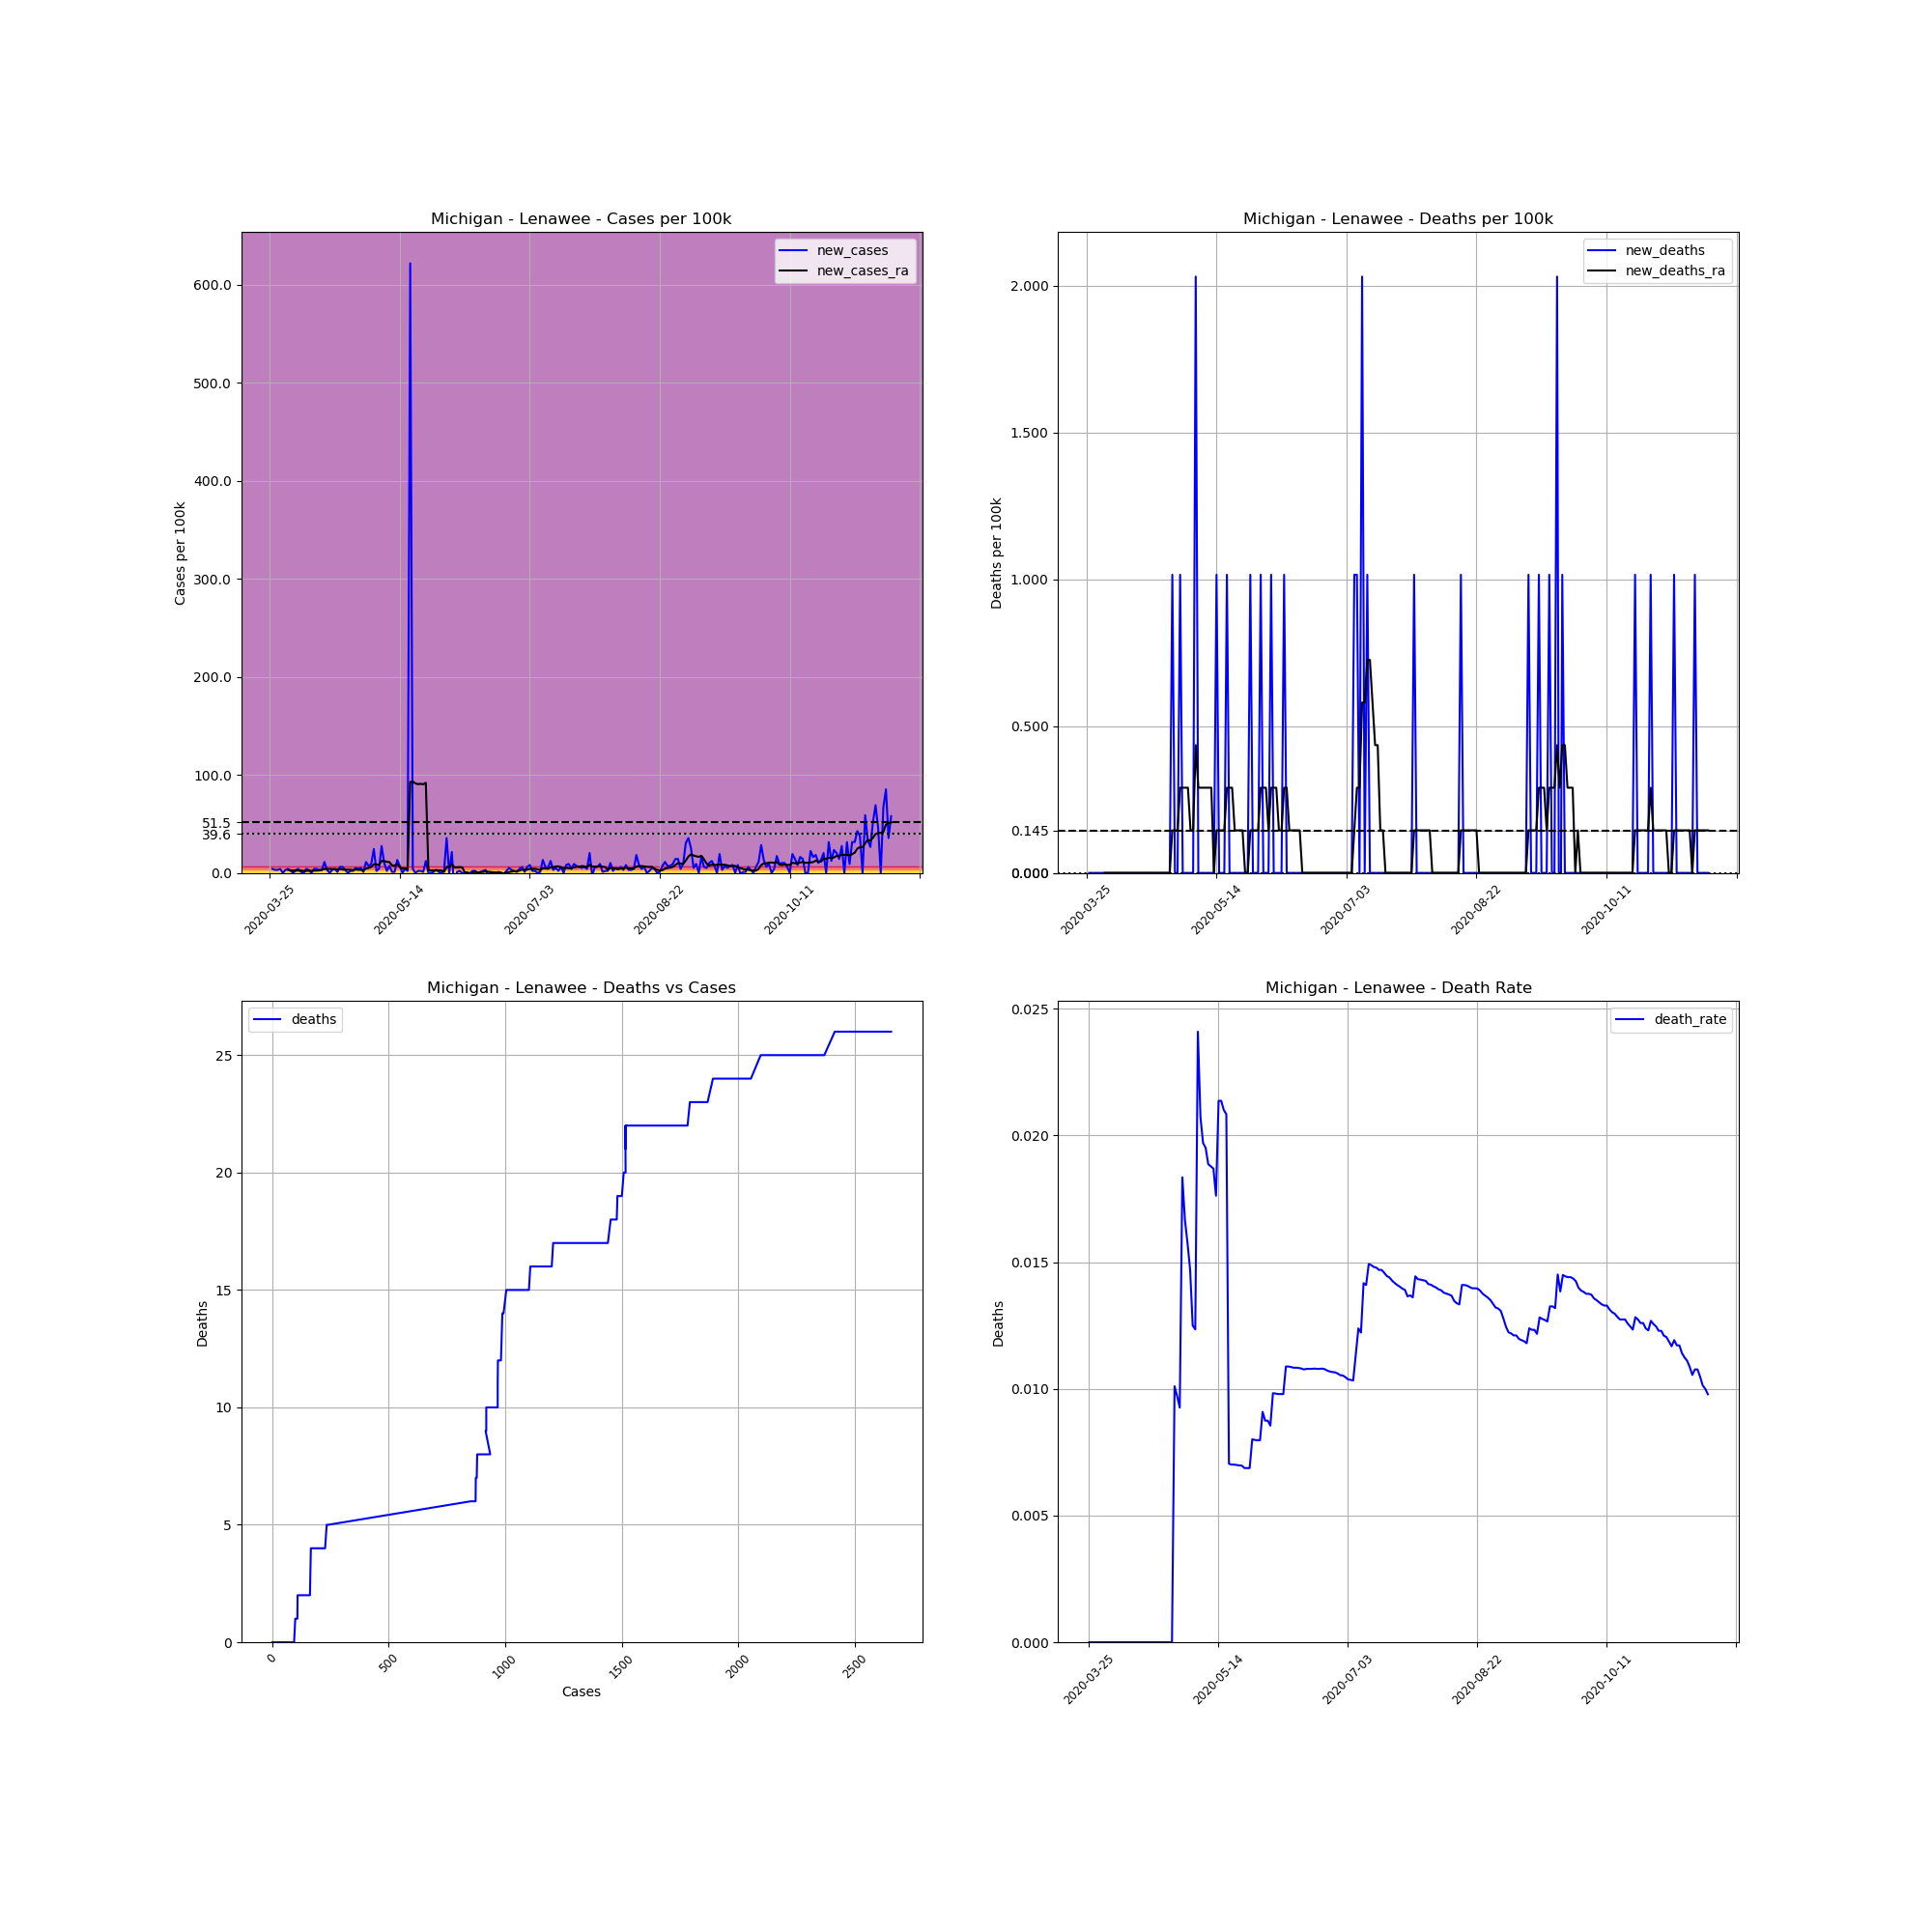

Values plotted in this chart, from the file beside it:
, date, county, state, fips, cases, deaths, COUNTY, STNAME, CTYNAME, POPESTIMATE2019, cases_per_100k, deaths_per_100k, death_rate, new_cases, new_deaths, new_cases_ra, new_deaths_ra
343043, 2020-03-25, Lenawee, Michigan, 26091, 1, 0, 91, Michigan, Lenawee, 98451, 1.016, 0.0, 0.0, , , , 
343044, 2020-03-26, Lenawee, Michigan, 26091, 5, 0, 91, Michigan, Lenawee, 98451, 5.079, 0.0, 0.0, 4.063, 0.0, , 
343045, 2020-03-27, Lenawee, Michigan, 26091, 8, 0, 91, Michigan, Lenawee, 98451, 8.126, 0.0, 0.0, 3.047, 0.0, , 
343046, 2020-03-28, Lenawee, Michigan, 26091, 11, 0, 91, Michigan, Lenawee, 98451, 11.17, 0.0, 0.0, 3.047, 0.0, , 
343047, 2020-03-29, Lenawee, Michigan, 26091, 15, 0, 91, Michigan, Lenawee, 98451, 15.24, 0.0, 0.0, 4.063, 0.0, , 
343048, 2020-03-30, Lenawee, Michigan, 26091, 15, 0, 91, Michigan, Lenawee, 98451, 15.24, 0.0, 0.0, 0.0, 0.0, , 
343049, 2020-03-31, Lenawee, Michigan, 26091, 18, 0, 91, Michigan, Lenawee, 98451, 18.28, 0.0, 0.0, 3.047, 0.0, , 
343050, 2020-04-01, Lenawee, Michigan, 26091, 22, 0, 91, Michigan, Lenawee, 98451, 22.35, 0.0, 0.0, 4.063, 0.0, 3.047, 0.0
343051, 2020-04-02, Lenawee, Michigan, 26091, 24, 0, 91, Michigan, Lenawee, 98451, 24.38, 0.0, 0.0, 2.031, 0.0, 2.757, 0.0
343052, 2020-04-03, Lenawee, Michigan, 26091, 24, 0, 91, Michigan, Lenawee, 98451, 24.38, 0.0, 0.0, 0.0, 0.0, 2.322, 0.0
343053, 2020-04-04, Lenawee, Michigan, 26091, 27, 0, 91, Michigan, Lenawee, 98451, 27.42, 0.0, 0.0, 3.047, 0.0, 2.322, 0.0
343054, 2020-04-05, Lenawee, Michigan, 26091, 31, 0, 91, Michigan, Lenawee, 98451, 31.49, 0.0, 0.0, 4.063, 0.0, 2.322, 0.0
343055, 2020-04-06, Lenawee, Michigan, 26091, 32, 0, 91, Michigan, Lenawee, 98451, 32.5, 0.0, 0.0, 1.016, 0.0, 2.467, 0.0
343056, 2020-04-07, Lenawee, Michigan, 26091, 32, 0, 91, Michigan, Lenawee, 98451, 32.5, 0.0, 0.0, 0.0, 0.0, 2.031, 0.0
343057, 2020-04-08, Lenawee, Michigan, 26091, 36, 0, 91, Michigan, Lenawee, 98451, 36.57, 0.0, 0.0, 4.063, 0.0, 2.031, 0.0
343058, 2020-04-09, Lenawee, Michigan, 26091, 39, 0, 91, Michigan, Lenawee, 98451, 39.61, 0.0, 0.0, 3.047, 0.0, 2.177, 0.0
343059, 2020-04-10, Lenawee, Michigan, 26091, 39, 0, 91, Michigan, Lenawee, 98451, 39.61, 0.0, 0.0, 0.0, 0.0, 2.177, 0.0
343060, 2020-04-11, Lenawee, Michigan, 26091, 43, 0, 91, Michigan, Lenawee, 98451, 43.68, 0.0, 0.0, 4.063, 0.0, 2.322, 0.0
343061, 2020-04-12, Lenawee, Michigan, 26091, 47, 0, 91, Michigan, Lenawee, 98451, 47.74, 0.0, 0.0, 4.063, 0.0, 2.322, 0.0
343062, 2020-04-13, Lenawee, Michigan, 26091, 50, 0, 91, Michigan, Lenawee, 98451, 50.79, 0.0, 0.0, 3.047, 0.0, 2.612, 0.0
343063, 2020-04-14, Lenawee, Michigan, 26091, 53, 0, 91, Michigan, Lenawee, 98451, 53.83, 0.0, 0.0, 3.047, 0.0, 3.047, 0.0
343064, 2020-04-15, Lenawee, Michigan, 26091, 64, 0, 91, Michigan, Lenawee, 98451, 65.01, 0.0, 0.0, 11.17, 0.0, 4.063, 0.0
343065, 2020-04-16, Lenawee, Michigan, 26091, 67, 0, 91, Michigan, Lenawee, 98451, 68.05, 0.0, 0.0, 3.047, 0.0, 4.063, 0.0
343066, 2020-04-17, Lenawee, Michigan, 26091, 67, 0, 91, Michigan, Lenawee, 98451, 68.05, 0.0, 0.0, 0.0, 0.0, 4.063, 0.0
343067, 2020-04-18, Lenawee, Michigan, 26091, 70, 0, 91, Michigan, Lenawee, 98451, 71.1, 0.0, 0.0, 3.047, 0.0, 3.918, 0.0
343068, 2020-04-19, Lenawee, Michigan, 26091, 74, 0, 91, Michigan, Lenawee, 98451, 75.16, 0.0, 0.0, 4.063, 0.0, 3.918, 0.0
343069, 2020-04-20, Lenawee, Michigan, 26091, 75, 0, 91, Michigan, Lenawee, 98451, 76.18, 0.0, 0.0, 1.016, 0.0, 3.628, 0.0
343070, 2020-04-21, Lenawee, Michigan, 26091, 81, 0, 91, Michigan, Lenawee, 98451, 82.27, 0.0, 0.0, 6.094, 0.0, 4.063, 0.0
343071, 2020-04-22, Lenawee, Michigan, 26091, 87, 0, 91, Michigan, Lenawee, 98451, 88.37, 0.0, 0.0, 6.094, 0.0, 3.337, 0.0
343072, 2020-04-23, Lenawee, Michigan, 26091, 90, 0, 91, Michigan, Lenawee, 98451, 91.42, 0.0, 0.0, 3.047, 0.0, 3.337, 0.0
343073, 2020-04-24, Lenawee, Michigan, 26091, 90, 0, 91, Michigan, Lenawee, 98451, 91.42, 0.0, 0.0, 0.0, 0.0, 3.337, 0.0
343074, 2020-04-25, Lenawee, Michigan, 26091, 92, 0, 91, Michigan, Lenawee, 98451, 93.45, 0.0, 0.0, 2.031, 0.0, 3.192, 0.0
343075, 2020-04-26, Lenawee, Michigan, 26091, 94, 0, 91, Michigan, Lenawee, 98451, 95.48, 0.0, 0.0, 2.031, 0.0, 2.902, 0.0
343076, 2020-04-27, Lenawee, Michigan, 26091, 99, 1, 91, Michigan, Lenawee, 98451, 100.6, 1.016, 0.0101, 5.079, 1.016, 3.483, 0.1451
343077, 2020-04-28, Lenawee, Michigan, 26091, 103, 1, 91, Michigan, Lenawee, 98451, 104.6, 1.016, 0.009709, 4.063, 0.0, 3.192, 0.1451
343078, 2020-04-29, Lenawee, Michigan, 26091, 108, 1, 91, Michigan, Lenawee, 98451, 109.7, 1.016, 0.009259, 5.079, 0.0, 3.047, 0.1451
343079, 2020-04-30, Lenawee, Michigan, 26091, 109, 2, 91, Michigan, Lenawee, 98451, 110.7, 2.031, 0.01835, 1.016, 1.016, 2.757, 0.2902
343080, 2020-05-01, Lenawee, Michigan, 26091, 120, 2, 91, Michigan, Lenawee, 98451, 121.9, 2.031, 0.01667, 11.17, 0.0, 4.353, 0.2902
343081, 2020-05-02, Lenawee, Michigan, 26091, 127, 2, 91, Michigan, Lenawee, 98451, 129, 2.031, 0.01575, 7.11, 0.0, 5.079, 0.2902
343082, 2020-05-03, Lenawee, Michigan, 26091, 136, 2, 91, Michigan, Lenawee, 98451, 138.1, 2.031, 0.01471, 9.142, 0.0, 6.094, 0.2902
343083, 2020-05-04, Lenawee, Michigan, 26091, 160, 2, 91, Michigan, Lenawee, 98451, 162.5, 2.031, 0.0125, 24.38, 0.0, 8.851, 0.1451
343084, 2020-05-05, Lenawee, Michigan, 26091, 162, 2, 91, Michigan, Lenawee, 98451, 164.5, 2.031, 0.01235, 2.031, 0.0, 8.561, 0.1451
343085, 2020-05-06, Lenawee, Michigan, 26091, 166, 4, 91, Michigan, Lenawee, 98451, 168.6, 4.063, 0.0241, 4.063, 2.031, 8.416, 0.4353
343086, 2020-05-07, Lenawee, Michigan, 26091, 193, 4, 91, Michigan, Lenawee, 98451, 196, 4.063, 0.02073, 27.42, 0.0, 12.19, 0.2902
343087, 2020-05-08, Lenawee, Michigan, 26091, 203, 4, 91, Michigan, Lenawee, 98451, 206.2, 4.063, 0.0197, 10.16, 0.0, 12.04, 0.2902
343088, 2020-05-09, Lenawee, Michigan, 26091, 205, 4, 91, Michigan, Lenawee, 98451, 208.2, 4.063, 0.01951, 2.031, 0.0, 11.32, 0.2902
343089, 2020-05-10, Lenawee, Michigan, 26091, 212, 4, 91, Michigan, Lenawee, 98451, 215.3, 4.063, 0.01887, 7.11, 0.0, 11.03, 0.2902
343090, 2020-05-11, Lenawee, Michigan, 26091, 213, 4, 91, Michigan, Lenawee, 98451, 216.4, 4.063, 0.01878, 1.016, 0.0, 7.691, 0.2902
343091, 2020-05-12, Lenawee, Michigan, 26091, 214, 4, 91, Michigan, Lenawee, 98451, 217.4, 4.063, 0.01869, 1.016, 0.0, 7.545, 0.2902
343092, 2020-05-13, Lenawee, Michigan, 26091, 227, 4, 91, Michigan, Lenawee, 98451, 230.6, 4.063, 0.01762, 13.2, 0.0, 8.851, 6.344131569286608e-17
343093, 2020-05-14, Lenawee, Michigan, 26091, 234, 5, 91, Michigan, Lenawee, 98451, 237.7, 5.079, 0.02137, 7.11, 1.016, 5.949, 0.1451
343094, 2020-05-15, Lenawee, Michigan, 26091, 234, 5, 91, Michigan, Lenawee, 98451, 237.7, 5.079, 0.02137, 0.0, 0.0, 4.498, 0.1451
343095, 2020-05-16, Lenawee, Michigan, 26091, 238, 5, 91, Michigan, Lenawee, 98451, 241.7, 5.079, 0.02101, 4.063, 0.0, 4.788, 0.1451
343096, 2020-05-17, Lenawee, Michigan, 26091, 240, 5, 91, Michigan, Lenawee, 98451, 243.8, 5.079, 0.02083, 2.031, 0.0, 4.063, 0.1451
343097, 2020-05-18, Lenawee, Michigan, 26091, 852, 6, 91, Michigan, Lenawee, 98451, 865.4, 6.094, 0.007042, 621.6, 1.016, 92.72, 0.2902
343098, 2020-05-19, Lenawee, Michigan, 26091, 856, 6, 91, Michigan, Lenawee, 98451, 869.5, 6.094, 0.007009, 4.063, 0.0, 93.16, 0.2902
343099, 2020-05-20, Lenawee, Michigan, 26091, 856, 6, 91, Michigan, Lenawee, 98451, 869.5, 6.094, 0.007009, 0.0, 0.0, 91.27, 0.2902
343100, 2020-05-21, Lenawee, Michigan, 26091, 858, 6, 91, Michigan, Lenawee, 98451, 871.5, 6.094, 0.006993, 2.031, 0.0, 90.55, 0.1451
343101, 2020-05-22, Lenawee, Michigan, 26091, 860, 6, 91, Michigan, Lenawee, 98451, 873.5, 6.094, 0.006977, 2.031, 0.0, 90.84, 0.1451
343102, 2020-05-23, Lenawee, Michigan, 26091, 861, 6, 91, Michigan, Lenawee, 98451, 874.5, 6.094, 0.006969, 1.016, 0.0, 90.4, 0.1451
... 180 more rows
